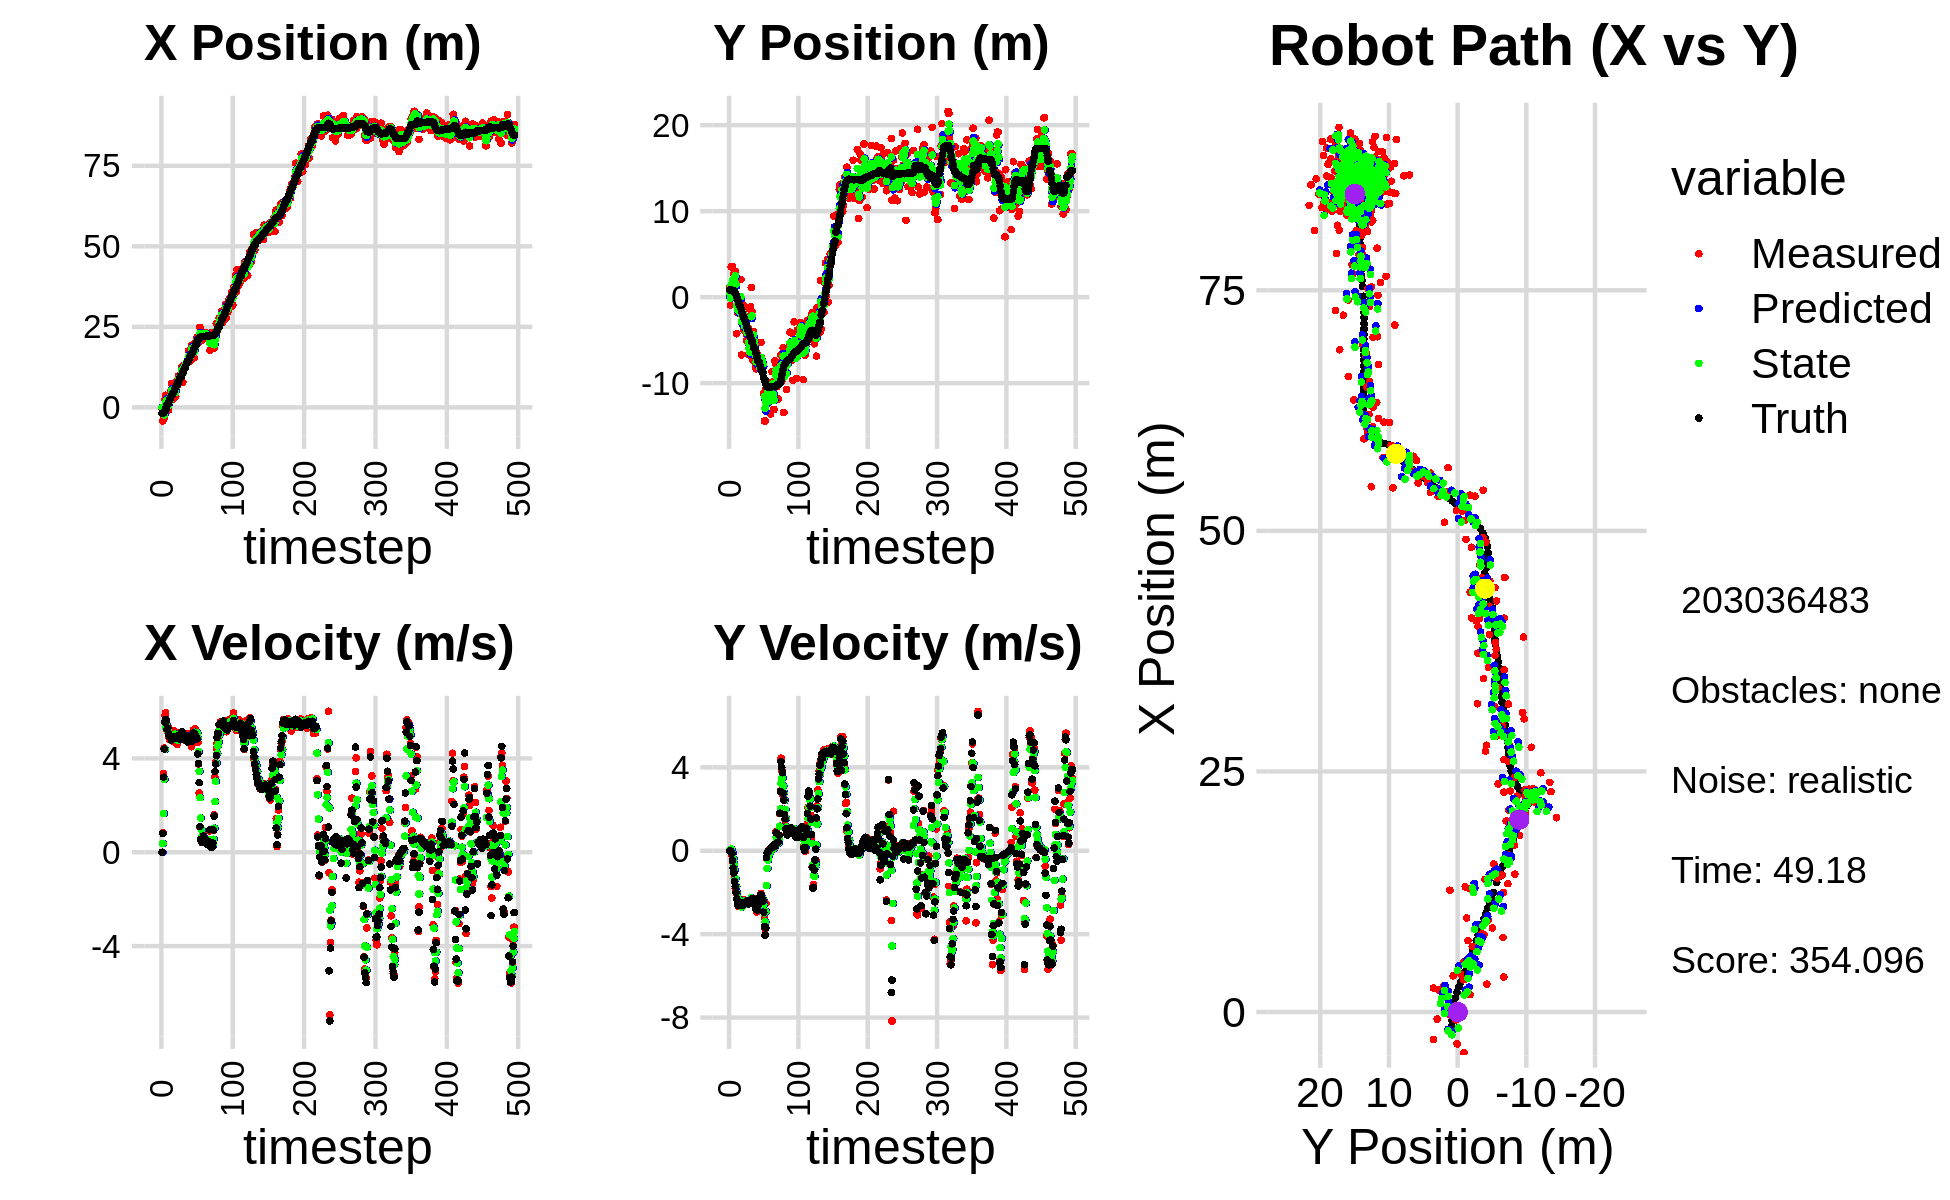

The file beside this chart, header and first rows:
0.000000000000000000e+00, 0.000000000000000000e+00, 0.000000000000000000e+00, -0.000000000000000000e+00, 0.000000000000000000e+00, 0.000000000000000000e+00, 0.000000000000000000e+00, 0.000000000000000000e+00, 0.000000000000000000e+00, 0.000000000000000000e+00, 0.000000000000000000e+00, 0.000000000000000000e+00, -1.801435947235104029e+00, 8.365580447155732680e-01, 0.000000000000000000e+00, 0.000000000000000000e+00, 0.000000000000000000e+00, 1.440676860511302948e-04
-2.859759329728119859e-01, 1.204946011232746361e+00, 0.000000000000000000e+00, -0.000000000000000000e+00, 0.000000000000000000e+00, 0.000000000000000000e+00, 0.000000000000000000e+00, 0.000000000000000000e+00, -1.171454330792933568e-01, 4.786865341111461447e-01, -8.717031603635488901e-03, 4.281175581471483721e-02, -1.801435947235104029e+00, 8.365580447155732680e-01, 0.000000000000000000e+00, 0.000000000000000000e+00, 0.000000000000000000e+00, 5.990327917970716953e-05
-4.240776776594058717e+00, -9.225421543529553903e-01, 8.379999919754720361e-01, -1.124719065613684560e-04, -1.180171362396569001e-01, 4.829677096926176527e-01, -8.717031603635488901e-03, 4.281175581471483721e-02, -1.671356587159712914e+00, -9.559974351441130613e-02, 3.725066044753322370e-01, -1.967826255943959379e-03, -1.801435947235104029e+00, 8.365580447155732680e-01, 8.000000000000000444e-01, 0.000000000000000000e+00, 8.000000119209289551e-01, 1.342146861134096980e-04
-2.845643996645645046e+00, 3.521593173111253972e+00, 3.348940580748111628e+00, -1.994575928478938345e-02, -1.634105926712179802e+00, -9.579652614000570832e-02, 3.725066044753322370e-01, -1.967826255943959379e-03, -1.961620763624245978e+00, 1.373756514064227607e+00, 1.647237691322850361e+00, 8.474646905092728111e-02, -1.767561435030738926e+00, 8.365703418372840705e-01, 3.200000000000000178e+00, -3.300000000000000155e-02, 3.200000047683715820e+00, 5.955771077424287796e-03
-3.316721558060419905e+00, 8.353737450657290620e-02, 4.440077890439670050e+00, -2.091287950007872098e-01, -1.796896994491961053e+00, 1.382231160969320305e+00, 1.647237691322850361e+00, 8.474646905092728111e-02, -2.373054578922988878e+00, 8.480259223889857756e-01, 3.117944447485840875e+00, -8.592778535291062392e-02, -1.483831881832180066e+00, 8.344620810024374613e-01, 4.397999999999999687e+00, -1.300000000000000044e-01, 4.400000095367431641e+00, 4.706547036767005920e-02
2.506560087108455903e+00, 3.540307671301566650e+00, 5.820547467968104627e+00, -2.741492623005578610e-01, -2.061260134174404790e+00, 8.394331438536947188e-01, 3.117944447485840875e+00, -8.592778535291062392e-02, -1.563675900579155620e-01, 1.935616262639208163e+00, 4.391177002347971481e+00, -1.124121189336756144e-01, -9.222817416903084098e-01, 8.091415478070606015e-01, 5.541999999999999815e+00, -4.640000000000000235e-01, 5.560999870300292969e+00, 4.706547036767005920e-02
3.758497714997830474e+00, 6.596202173230164556e-01, 5.947441585931526831e+00, -6.036758592975955962e-01, 2.827501101768816194e-01, 1.924375050745840587e+00, 4.391177002347971481e+00, -1.124121189336756144e-01, 1.632859933869631686e+00, 1.400167879717871822e+00, 5.316507524160059006e+00, -3.794306521027857038e-01, -2.925820344736878020e-01, 7.476229209053465441e-01, 5.652000000000000135e+00, -8.319999999999999618e-01, 5.712999820709228516e+00, 1.011553332209587097e-01
2.290711641500881690e+00, 2.729012428139993229e+00, 5.594066998314623618e+00, -9.784959334900715788e-01, 2.164510686285637586e+00, 1.362224814507593251e+00, 5.316507524160059006e+00, -3.794306521027857038e-01, 2.224994061796107481e+00, 1.903568330690188937e+00, 5.442885845909044562e+00, -6.391981603168053194e-01, -2.925820344736878020e-01, 7.476229209053465441e-01, 5.613000000000000433e+00, -1.062999999999999945e+00, 5.712999820709228516e+00, 1.731648743152618408e-01
-7.278890605951178205e-01, 2.986888124878329887e+00, 5.179484323485502806e+00, -1.287054778423098345e+00, 2.769282646387011937e+00, 1.839648514658508427e+00, 5.442885845909044562e+00, -6.391981603168053194e-01, 1.417312457720356189e+00, 2.293708330319572664e+00, 5.210130174755782662e+00, -9.274549128127276276e-01, 8.564352990837792445e-01, 5.132650870544912536e-01, 5.246000000000000441e+00, -1.463999999999999968e+00, 5.447000026702880859e+00, 2.435578405857086182e-01
-7.278890605951178205e-01, 2.986888124878329887e+00, 5.368528161581324731e+00, -1.796057858226774551e+00, 1.938325475195934455e+00, 2.200962839038299812e+00, 5.210130174755782662e+00, -9.274549128127276276e-01, 9.066117235972310784e-01, 2.499044406056349921e+00, 5.237536245616953856e+00, -1.332541479462557188e+00, 8.564352990837792445e-01, 5.132650870544912536e-01, 5.288999999999999702e+00, -1.705000000000000071e+00, 5.557000160217285156e+00, 3.228479623794555664e-01
-8.140723701578523874e-01, 2.414642192373722129e-01, 4.936372741380695039e+00, -2.007601832410151221e+00, 1.430365348158926464e+00, 2.365790258110094246e+00, 5.237536245616953856e+00, -1.332541479462557188e+00, 5.598460282120513165e-01, 1.485894384459121476e+00, 5.019700451751255343e+00, -1.708664064479027411e+00, 1.460946559847777770e+00, 3.153141275277852040e-01, 5.059000000000000163e+00, -1.995000000000000107e+00, 5.438000202178955078e+00, 3.862652182579040527e-01
2.900286019182046982e+00, -4.252469942771758049e+00, 4.972499351725707228e+00, -2.022294371431652582e+00, 1.061816073387176873e+00, 1.315027978011218845e+00, 5.019700451751255343e+00, -1.708664064479027411e+00, 1.775139594568561074e+00, -9.634609905987177036e-01, 5.029381115879365538e+00, -1.991494977999897609e+00, 2.041600704652695608e+00, 8.254249297510270200e-02, 4.964000000000000412e+00, -2.303999999999999826e+00, 5.472000122070312500e+00, 3.862652182579040527e-01
1.811418414390950860e+00, -1.800030694422734445e+00, 4.789892931081297434e+00, -2.467279844707314762e+00, 2.278077706156497406e+00, -1.162610488398707398e+00, 5.029381115879365538e+00, -1.991494977999897609e+00, 2.094192712397329181e+00, -1.432891171634266714e+00, 4.891658877533657801e+00, -2.236932687803045550e+00, 2.612153530062144569e+00, -1.846632822107463212e-01, 4.902999999999999581e+00, -2.524000000000000021e+00, 5.513999938964843750e+00, 4.756554961204528809e-01
4.920230030935567100e+00, -1.248441503977076650e+00, 5.032587740759155714e+00, -2.592292244973656956e+00, 2.583358600150694961e+00, -1.656584440414571313e+00, 4.891658877533657801e+00, -2.236932687803045550e+00, 3.496368317328491848e+00, -1.498850550948082727e+00, 4.996798844824665409e+00, -2.400675070774692443e+00, 3.081033230414366386e+00, -4.258826835218225138e-01, 4.862000000000000099e+00, -2.601999999999999869e+00, 5.513999938964843750e+00, 4.756554961204528809e-01
7.426850319463647487e+00, -1.498333678446651440e+00, 4.867677289550469411e+00, -2.682737926091668612e+00, 3.996048201810958211e+00, -1.738918058025551883e+00, 4.996798844824665409e+00, -2.400675070774692443e+00, 5.319911658284334877e+00, -1.647259653369328225e+00, 5.017247663801487789e+00, -2.532022366029328619e+00, 3.633065700959999145e+00, -7.275503730042368611e-01, 4.785999999999999588e+00, -2.625999999999999890e+00, 5.460000038146972656e+00, 5.037127137184143066e-01
3.954703778607106202e+00, -4.447657919048952913e-01, 4.746196970260872838e+00, -2.558765416885007138e+00, 5.821636424664483833e+00, -1.900461889972261176e+00, 5.017247663801487789e+00, -2.532022366029328619e+00, 5.087632802923808484e+00, -1.307599851716157335e+00, 4.859215332068917093e+00, -2.511146844944941225e+00, 4.160314083124316831e+00, -1.012631283388489623e+00, 4.865999999999999659e+00, -2.583000000000000185e+00, 5.508999824523925781e+00, 4.944509863853454590e-01
3.954703778607106202e+00, -4.447657919048952913e-01, 4.943784417491618122e+00, -2.578909462484351600e+00, 5.573554336130699838e+00, -1.558714536210651591e+00, 4.859215332068917093e+00, -2.511146844944941225e+00, 4.949148398671185056e+00, -1.106251952507411485e+00, 4.862178799747751690e+00, -2.518479590980058802e+00, 4.160314083124316831e+00, -1.012631283388489623e+00, 4.884000000000000341e+00, -2.547000000000000153e+00, 5.508999824523925781e+00, 4.808147251605987549e-01
2.632811308076826062e+00, 2.054201735403305751e+00, 4.887141554875360505e+00, -2.463651145238349827e+00, 5.435366278645959781e+00, -1.358099911605417320e+00, 4.862178799747751690e+00, -2.518479590980058802e+00, 4.347691057731008613e+00, 3.433253485730025645e-02, 4.823284867011621735e+00, -2.412315291373253512e+00, 4.720695019118312352e+00, -1.305658684921647383e+00, 4.900999999999999801e+00, -2.470000000000000195e+00, 5.487999916076660156e+00, 4.669292569160461426e-01
3.641436100258922615e+00, -6.717316255802743719e+00, 5.182020489135561014e+00, -2.690833937372081763e+00, 4.830019544432170520e+00, -2.068989942800251169e-01, 4.823284867011621735e+00, -2.412315291373253512e+00, 4.377034570666046065e+00, -2.867010278919503552e+00, 4.979095602443582180e+00, -2.696943693229651551e+00, 5.190801143661423644e+00, -1.543740377864603275e+00, 4.921999999999999709e+00, -2.556000000000000050e+00, 5.546000003814697266e+00, 4.789393544197082520e-01
5.198735058230552930e+00, -9.307722311298648465e-01, 5.085284527668354038e+00, -2.640602486410818184e+00, 4.874944130910404461e+00, -3.136704648242468529e+00, 4.979095602443582180e+00, -2.696943693229651551e+00, 5.003856364083913988e+00, -2.236104494200786164e+00, 5.034473752979586436e+00, -2.618167026694254940e+00, 5.759992123218101945e+00, -1.835057364030213911e+00, 4.897000000000000242e+00, -2.604999999999999982e+00, 5.546000003814697266e+00, 4.789393544197082520e-01
3.357866526058093992e+00, -9.029741145363459065e-01, 4.684758181806401467e+00, -2.521000318221927383e+00, 5.507303739381872454e+00, -2.497921196870211524e+00, 5.034473752979586436e+00, -2.618167026694254940e+00, 4.669042652270123384e+00, -1.845526995212227295e+00, 4.800969865248008617e+00, -2.534359589297167759e+00, 6.322579861251255373e+00, -2.135857449714213985e+00, 4.902000000000000135e+00, -2.616999999999999993e+00, 5.557000160217285156e+00, 4.936828911304473877e-01
8.043017268146442689e+00, -3.822038755408832422e+00, 4.986602981916225197e+00, -2.622164129775220509e+00, 5.149139638794924423e+00, -2.098962954141943893e+00, 4.800969865248008617e+00, -2.534359589297167759e+00, 6.277946964589786738e+00, -2.803434781063496750e+00, 4.941470022740987567e+00, -2.617200861017447977e+00, 6.872724056187901276e+00, -2.427334413630310550e+00, 4.844000000000000306e+00, -2.519000000000000128e+00, 5.460000038146972656e+00, 4.841066598892211914e-01
8.043017268146442689e+00, -3.822038755408832422e+00, 4.593107006387383784e+00, -2.349180325414411019e+00, 6.772093966863885761e+00, -3.065154867165241548e+00, 4.941470022740987567e+00, -2.617200861017447977e+00, 7.256858053185297308e+00, -3.367418980746793356e+00, 4.793792054876563569e+00, -2.504456604102255568e+00, 6.872724056187901276e+00, -2.427334413630310550e+00, 4.860999999999999766e+00, -2.487000000000000099e+00, 5.460000038146972656e+00, 4.727717638015747070e-01
6.830570340754049674e+00, -2.134090529441202921e+00, 4.775139297051607556e+00, -2.381373621958435827e+00, 7.736237258672953310e+00, -3.617864641157019001e+00, 4.793792054876563569e+00, -2.504456604102255568e+00, 7.384201076726621515e+00, -3.010132147314051210e+00, 4.768021576136208139e+00, -2.410022836887435460e+00, 7.428119182943597743e+00, -2.713712559715897754e+00, 4.964000000000000412e+00, -2.471000000000000085e+00, 5.545000076293945312e+00, 4.626090228557586670e-01
9.763299108197493581e+00, -1.309185848297510057e+00, 4.994968365779017816e+00, -2.494029283994594337e+00, 7.861003234340242507e+00, -3.251134431002794756e+00, 4.768021576136208139e+00, -2.410022836887435460e+00, 8.601782329246102421e+00, -2.461493405224830955e+00, 4.930538636795225749e+00, -2.406157906606606556e+00, 7.997251033966311873e+00, -2.998311148078128596e+00, 4.886999999999999567e+00, -2.447000000000000064e+00, 5.466000080108642578e+00, 4.630941152572631836e-01
8.718362719201881106e+00, -5.053137169128787853e+00, 4.775961139299964131e+00, -2.406511941861626536e+00, 9.094836192925624729e+00, -2.702109195885491477e+00, 4.930538636795225749e+00, -2.406157906606606556e+00, 8.944358952979438726e+00, -3.660471239653872111e+00, 4.850570451358789725e+00, -2.460924495774657217e+00, 8.561496258157138328e+00, -3.280045376666690604e+00, 4.883000000000000007e+00, -2.455999999999999961e+00, 5.466000080108642578e+00, 4.667468965053558350e-01
9.522684753353505727e+00, -4.438604341441338974e+00, 5.097454525961219396e+00, -2.568506072815390784e+00, 9.429415998115317166e+00, -3.906563689231338010e+00, 4.850570451358789725e+00, -2.460924495774657217e+00, 9.470671827293156042e+00, -4.125968135924965807e+00, 4.978839960457471570e+00, -2.525423412868813777e+00, 9.118449687875788356e+00, -3.560191498563898271e+00, 4.826999999999999957e+00, -2.411000000000000032e+00, 5.395999908447265625e+00, 4.667468965053558350e-01
8.124402284604455460e+00, -3.509931043812501095e+00, 5.015820072570022603e+00, -2.488041346783001373e+00, 9.968555823338903110e+00, -4.378510477211847274e+00, 4.978839960457471570e+00, -2.525423412868813777e+00, 9.254061555971775377e+00, -4.023576409693665035e+00, 4.960910518542936742e+00, -2.487060220041431791e+00, 9.688926220157322078e+00, -3.843621597676481372e+00, 4.844000000000000306e+00, -2.379999999999999893e+00, 5.396999835968017578e+00, 4.604736268520355225e-01
1.243171072063899096e+01, -6.700795041080644054e+00, 4.826355806690304284e+00, -2.372587466979132920e+00, 9.750152607826068518e+00, -4.272282431697807858e+00, 4.960910518542936742e+00, -2.487060220041431791e+00, 1.078523221714808500e+01, -5.259559220845467564e+00, 4.956758210325137526e+00, -2.487361951870113774e+00, 9.688926220157322078e+00, -3.843621597676481372e+00, 4.841999999999999638e+00, -2.383000000000000007e+00, 5.396999835968017578e+00, 4.568968713283538818e-01
1.243171072063899096e+01, -6.700795041080644054e+00, 4.909954388521588164e+00, -2.431417262806298663e+00, 1.128090803818059840e+01, -5.508295416032479075e+00, 4.956758210325137526e+00, -2.487361951870113774e+00, 1.172607293432336384e+01, -5.993081232904904354e+00, 4.956879221211784703e+00, -2.487785567229692241e+00, 1.024864912092681379e+01, -4.118985042457788737e+00, 5.128999999999999559e+00, -2.544999999999999929e+00, 5.725999832153320312e+00, 4.598015248775482178e-01
7.745020628061638490e+00, -6.603848801207763408e+00, 4.992487939312661105e+00, -2.492280747503619054e+00, 1.222176085644454169e+01, -6.241859789627874022e+00, 4.956879221211784703e+00, -2.487785567229692241e+00, 1.048956495756794638e+01, -6.389527604370354830e+00, 4.868268772711314085e+00, -2.498307751557326206e+00, 1.083556318305563693e+01, -4.409863338543905442e+00, 4.810999999999999943e+00, -2.411999999999999922e+00, 5.381999969482421875e+00, 4.630123376846313477e-01
1.301163542301751619e+01, -1.114570962147702238e+00, 4.906498092725751548e+00, -2.451836644381429675e+00, 1.097639183483907743e+01, -6.639358379526087539e+00, 4.868268772711314085e+00, -2.498307751557326206e+00, 1.176694459541192650e+01, -4.386216864248527081e+00, 4.926212018433525408e+00, -2.347574771359840273e+00, 1.130701589577190624e+01, -4.645047531727186652e+00, 4.812999999999999723e+00, -2.407000000000000028e+00, 5.381999969482421875e+00, 4.634172916412353516e-01
1.265612763159000842e+01, 1.121905459594863652e+00, 4.909855961050196171e+00, -2.415802098202038728e+00, 1.225956579725527895e+01, -4.620974341384511241e+00, 4.926212018433525408e+00, -2.347574771359840273e+00, 1.241273331951579451e+01, -2.281531407679905143e+00, 4.927317336920832069e+00, -2.248391897401187833e+00, 1.186064291011257410e+01, -4.921061859550317052e+00, 4.852999999999999758e+00, -2.387999999999999901e+00, 5.408999919891357422e+00, 4.572522342205047607e-01
1.282599598166802579e+01, -1.701000557621938247e+00, 4.995831634769310803e+00, -2.378183170534034829e+00, 1.290546505320787851e+01, -2.506370597420024104e+00, 4.927317336920832069e+00, -2.248391897401187833e+00, 1.287649977996256467e+01, -2.181118006898315365e+00, 4.958384911988332533e+00, -2.292905196565555137e+00, 1.242201185240049099e+01, -5.196912632937240595e+00, 4.886000000000000121e+00, -2.323999999999999844e+00, 5.409999847412109375e+00, 4.442912340164184570e-01
1.333755648150502360e+01, -7.302463279469492363e+00, 4.764685220545944233e+00, -2.268149736178578735e+00, 1.337233827116139828e+01, -2.410408526554870701e+00, 4.958384911988332533e+00, -2.292905196565555137e+00, 1.335460668610573975e+01, -4.404038441265258008e+00, 4.859643575320100162e+00, -2.393646048527575676e+00, 1.242201185240049099e+01, -5.196912632937240595e+00, 4.902999999999999581e+00, -2.286999999999999922e+00, 5.409999847412109375e+00, 4.442912340164184570e-01
1.378125593064292254e+01, -3.982374773600242168e+00, 5.067432224727169476e+00, -2.345674291812548606e+00, 1.384057104363775004e+01, -4.643403046118015354e+00, 4.859643575320100162e+00, -2.393646048527575676e+00, 1.382315993419675415e+01, -4.372826745878417576e+00, 4.957656562690137214e+00, -2.354979467865157439e+00, 1.346179533001912887e+01, -5.685284957891002300e+00, 4.982000000000000206e+00, -2.334000000000000075e+00, 5.500999927520751953e+00, 4.335231184959411621e-01
1.391628488956982501e+01, -5.777176023522129888e+00, 4.805836752009203572e+00, -2.295694097337527939e+00, 1.431892559046576707e+01, -4.608324692664933053e+00, 4.957656562690137214e+00, -2.354979467865157439e+00, 1.415965198698707006e+01, -5.083405713969895601e+00, 4.871630173193125302e+00, -2.353118044211759408e+00, 1.404188108506935251e+01, -5.965911732517692023e+00, 4.740000000000000213e+00, -2.446000000000000174e+00, 5.334000110626220703e+00, 4.456398189067840576e-01
1.391628488956982501e+01, -5.777176023522129888e+00, 4.889085744323614868e+00, -2.603336698351665923e+00, 1.464681500430638295e+01, -5.318717518391071764e+00, 4.871630173193125302e+00, -2.353118044211759408e+00, 1.436396197748293524e+01, -5.511455764772450472e+00, 4.865390453865867215e+00, -2.485518166402549411e+00, 1.404188108506935251e+01, -5.965911732517692023e+00, 4.697000000000000064e+00, -2.527000000000000135e+00, 5.334000110626220703e+00, 4.892921447753906250e-01
1.751124477415411107e+01, -8.101790652698435125e+00, 4.897477747588719232e+00, -2.750527561930562026e+00, 1.485050102286952267e+01, -5.760007581412705413e+00, 4.865390453865867215e+00, -2.485518166402549411e+00, 1.588150943369678458e+01, -6.720839982840917770e+00, 4.943531004937918638e+00, -2.668347277452869815e+00, 1.458587026661982300e+01, -6.256154880908718852e+00, 4.846000000000000085e+00, -2.750000000000000000e+00, 5.572000026702880859e+00, 5.117216706275939941e-01
1.432568079285017149e+01, -8.332662091438134411e+00, 4.853365201367414450e+00, -2.833592231751056012e+00, 1.637586253419057769e+01, -6.987674710586205151e+00, 4.943531004937918638e+00, -2.668347277452869815e+00, 1.557840003384821159e+01, -7.539798996976319501e+00, 4.859125701702602385e+00, -2.779912069755778870e+00, 1.514325094289996798e+01, -6.570870743048369711e+00, 4.807000000000000384e+00, -2.814000000000000057e+00, 5.570000171661376953e+00, 5.284529328346252441e-01
1.423461496826422490e+01, -6.453847006921919593e+00, 5.026946600322988346e+00, -2.934936120630140977e+00, 1.606431260401847183e+01, -7.817790203951897610e+00, 4.859125701702602385e+00, -2.779912069755778870e+00, 1.535956514078072033e+01, -7.265430814824255457e+00, 4.901079329657502370e+00, -2.823801928441120435e+00, 1.569559621834445551e+01, -6.893829213305206594e+00, 4.796000000000000263e+00, -2.831999999999999851e+00, 5.570000171661376953e+00, 5.284529328346252441e-01
1.559956789081304507e+01, -7.436526791516482326e+00, 4.728878040969097363e+00, -2.814377210062735557e+00, 1.584967307374647127e+01, -7.547811007668367544e+00, 4.901079329657502370e+00, -2.823801928441120435e+00, 1.574813998780546065e+01, -7.502227614319926019e+00, 4.813352261523232478e+00, -2.816639134205243700e+00, 1.615343427690200429e+01, -7.165847168088055774e+00, 4.772000000000000242e+00, -2.842999999999999972e+00, 5.554999828338623047e+00, 5.368434190750122070e-01
1.929306364088845882e+01, -7.547081237459468461e+00, 4.496859681653266883e+00, -2.676292197694600361e+00, 1.622947521395778381e+01, -7.783891527740450123e+00, 4.813352261523232478e+00, -2.816639134205243700e+00, 1.740869666991445186e+01, -7.684062910695578452e+00, 4.725195076515943171e+00, -2.742945920951417982e+00, 1.670657682463816229e+01, -7.492029533969081889e+00, 4.725999999999999979e+00, -2.621999999999999886e+00, 5.403999805450439453e+00, 5.368434190750122070e-01
1.929306364088845882e+01, -7.547081237459468461e+00, 4.731951092258319669e+00, -2.570382525137595575e+00, 1.788121617756604564e+01, -7.958357502790720517e+00, 4.725195076515943171e+00, -2.742945920951417982e+00, 1.842885450447649376e+01, -7.786667772641146179e+00, 4.757116666938100202e+00, -2.649457889388976195e+00, 1.670657682463816229e+01, -7.492029533969081889e+00, 4.793999999999999595e+00, -2.495999999999999996e+00, 5.403999805450439453e+00, 4.976053237915039062e-01
1.734342973724804438e+01, -8.266690241066640965e+00, 5.134970386346329185e+00, -2.432530565492545094e+00, 1.890456617117030547e+01, -8.051613561580044376e+00, 4.757116666938100202e+00, -2.649457889388976195e+00, 1.830860000232082285e+01, -8.134195008430811669e+00, 4.910620656924534089e+00, -2.548958764674368549e+00, 1.725629186688728112e+01, -7.787656174093836370e+00, 4.990999999999999659e+00, -2.254000000000000004e+00, 5.477000236511230469e+00, 4.424022436141967773e-01
1.634566366734444642e+01, -7.384729073618836459e+00, 5.220253446219657256e+00, -2.197692049889567567e+00, 1.879966206801327644e+01, -8.389090884898248390e+00, 4.910620656924534089e+00, -2.548958764674368549e+00, 1.785623104401393846e+01, -7.971455128703092363e+00, 5.009668518195571352e+00, -2.354800193396343388e+00, 1.782689046848880210e+01, -8.054832802655523594e+00, 5.092999999999999972e+00, -2.169999999999999929e+00, 5.535999774932861328e+00, 3.984721004962921143e-01
1.539502286952465759e+01, -5.254646168767244774e+00, 4.908841960609362509e+00, -2.045578867140011248e+00, 1.835719789583349382e+01, -8.206935148042726169e+00, 5.009668518195571352e+00, -2.354800193396343388e+00, 1.720764514040642368e+01, -6.996207219472745820e+00, 4.891386548513058763e+00, -2.136303921212716617e+00, 1.831354284301053070e+01, -8.260525093395902019e+00, 5.030999999999999694e+00, -2.097999999999999865e+00, 5.451000213623046875e+00, 3.948307037353515625e-01
1.985388374343224527e+01, -7.065555796661702637e+00, 5.262767172352994294e+00, -2.326327543722287228e+00, 1.769678379525772982e+01, -7.209837611594017481e+00, 4.891386548513058763e+00, -2.136303921212716617e+00, 1.854281261029114702e+01, -7.155475102198463944e+00, 5.114706893231208085e+00, -2.225419587027616775e+00, 1.889256811167928163e+01, -8.503335343437782967e+00, 5.033000000000000362e+00, -2.222999999999999865e+00, 5.501999855041503906e+00, 4.162105619907379150e-01
1.905130833402678192e+01, -7.553526865097672349e+00, 5.031423318022118174e+00, -2.373130979172112909e+00, 1.905428329961426925e+01, -7.378017060901225221e+00, 5.114706893231208085e+00, -2.225419587027616775e+00, 1.905120969664142550e+01, -7.453028452342623567e+00, 5.073007101948403985e+00, -2.301291594612453029e+00, 1.946721410782253869e+01, -8.758777962187531685e+00, 4.937000000000000277e+00, -2.331999999999999851e+00, 5.460000038146972656e+00, 4.407212734222412109e-01
1.955103030841272371e+01, -8.013486252311055935e+00, 4.971730014022963218e+00, -2.344975918463521491e+00, 1.955851040683626607e+01, -7.683157611803868470e+00, 5.073007101948403985e+00, -2.301291594612453029e+00, 1.955298634677564706e+01, -7.818833355921453787e+00, 5.023945355223246700e+00, -2.330187625124767958e+00, 1.946721410782253869e+01, -8.758777962187531685e+00, 4.897000000000000242e+00, -2.415000000000000036e+00, 5.460000038146972656e+00, 4.407212734222412109e-01
2.184141266388285985e+01, -1.120430038949326423e+01, 5.078445982062373965e+00, -2.679543168170666956e+00, 2.005538088229797111e+01, -8.051852118433931338e+00, 5.023945355223246700e+00, -2.330187625124767958e+00, 2.074841960598060808e+01, -9.345110121213703991e+00, 5.091758818284318977e+00, -2.572852649929401103e+00, 2.060054445299268622e+01, -9.338365898779629859e+00, 4.833999999999999631e+00, -2.947999999999999954e+00, 5.662000179290771484e+00, 4.855069220066070557e-01
2.019723767089153910e+01, -1.440555559177371947e+01, 4.677542214167586643e+00, -3.201066282162542187e+00, 2.125759548780904140e+01, -9.602395386206644901e+00, 5.091758818284318977e+00, -2.572852649929401103e+00, 2.083580641058189542e+01, -1.157503538302901980e+01, 4.869586094386257891e+00, -2.989595620648322960e+00, 2.101999902747811788e+01, -9.642803535955316363e+00, 4.190999999999999837e+00, -3.625999999999999890e+00, 5.541999816894531250e+00, 6.001437902450561523e-01
2.019723767089153910e+01, -1.440555559177371947e+01, 3.754767240778121185e+00, -3.736299136866213288e+00, 2.132276502002052254e+01, -1.187399494509385178e+01, 4.869586094386257891e+00, -2.989595620648322960e+00, 2.086086559503040760e+01, -1.292347712406763804e+01, 4.288084556910202849e+00, -3.411147399599530949e+00, 2.101999902747811788e+01, -9.642803535955316363e+00, 3.774000000000000021e+00, -4.057999999999999829e+00, 5.541999816894531250e+00, 7.829328179359436035e-01
2.195048344198962553e+01, -1.063413630547463917e+01, 2.523745533735019198e+00, -2.527823702657668203e+00, 2.128967405072142682e+01, -1.326459186402759194e+01, 4.288084556910202849e+00, -3.411147399599530949e+00, 2.150048666396979513e+01, -1.217163553624241956e+01, 3.447780715460581291e+00, -2.920576321693715283e+00, 2.145540761984595690e+01, -1.009455905946076726e+01, 2.964999999999999858e+00, -3.700000000000000178e+00, 4.742000102996826172e+00, 7.862054705619812012e-01
2.486320471758628514e+01, -1.210450945939791545e+01, 1.066598832644489292e+00, -3.701456658100952812e-01, 2.184526473551585468e+01, -1.246369316841179042e+01, 3.447780715460581291e+00, -2.920576321693715283e+00, 2.295865447020765870e+01, -1.225743568943751249e+01, 2.329622002272313974e+00, -1.672088607408499294e+00, 2.175879526205735104e+01, -1.038159786236069948e+01, 1.094999999999999973e+00, -3.230000000000000093e-01, 1.141999959945678711e+00, 3.340297341346740723e-01
2.245507222438424577e+01, -9.872599050951768263e+00, 5.545399885856225897e-01, -9.723387973577653220e-02, 2.319161667043488961e+01, -1.242464455017836222e+01, 2.329622002272313974e+00, -1.672088607408499294e+00, 2.286057964339711290e+01, -1.134744306878094733e+01, 1.454213669601137404e+00, -8.469382225592787528e-01, 2.188622045564190088e+01, -1.043107734700845590e+01, 5.470000000000000417e-01, -1.160000000000000059e-01, 5.590000152587890625e-01, 1.735770106315612793e-01
2.075178527867518952e+01, -9.885892794657982208e+00, 5.643897121508300030e-01, -9.896094515266873337e-02, 2.300600101035722744e+01, -1.143213689103687436e+01, 1.454213669601137404e+00, -8.469382225592787528e-01, 2.211194865673605747e+01, -1.078428140423353732e+01, 9.605250025913918410e-01, -4.474947833431897615e-01, 2.191805887287313226e+01, -1.043665729635777950e+01, 5.520000000000000462e-01, -8.599999999999999312e-02, 5.580000281333923340e-01, 1.735770106315612793e-01
2.184757731116738810e+01, -1.111295919270686561e+01, 4.087348477216731779e-01, -3.218417818419648524e-02, 2.220800115699519495e+01, -1.082903088256785651e+01, 9.605250025913918410e-01, -4.474947833431897615e-01, 2.205417860918456441e+01, -1.093503647841806092e+01, 6.853874341944035109e-01, -2.520290692993423232e-01, 2.195132589372506260e+01, -1.043913208077936083e+01, 4.229999999999999871e-01, 2.000000000000000042e-03, 4.230000078678131104e-01, 7.857883721590042114e-02
2.321665823500109482e+01, -1.101141743446841481e+01, 4.149175649291834134e-01, 8.270875840996755324e-03, 2.212271735260400618e+01, -1.096023938534799491e+01, 6.853874341944035109e-01, -2.520290692993423232e-01, 2.254012140249915674e+01, -1.097499494646643825e+01, 5.754690429247906192e-01, -1.266295170593877972e-01, 2.197520971357961983e+01, -1.043854271052062010e+01, 4.229999999999999871e-01, 2.100000000000000130e-02, 4.230000078678131104e-01, -1.993114128708839417e-02
2.321665823500109482e+01, -1.101141743446841481e+01, 7.114968093532215709e-01, 8.866397927420879843e-02, 2.259766830679163618e+01, -1.098765789817237781e+01, 5.754690429247906192e-01, -1.266295170593877972e-01, 2.284108668410479481e+01, -1.099229728114199389e+01, 6.544472397187210966e-01, -2.244950810627044380e-02, 2.197520971357961983e+01, -1.043854271052062010e+01, 7.009999999999999565e-01, 7.099999999999999367e-02, 7.049999833106994629e-01, -1.239770129323005676e-01
2.289773541732916584e+01, -1.357288561924529269e+01, 5.063466920424746220e-01, 1.139035601866894426e-01, 2.290653140807666688e+01, -1.099454223195262159e+01, 6.544472397187210966e-01, -2.244950810627044380e-02, 2.289963166693968688e+01, -1.204237172070449269e+01, 5.806624262954355187e-01, -1.570640963019739877e-02, 2.202316141190835097e+01, -1.043245254514152975e+01, 5.050000000000000044e-01, 1.229999999999999982e-01, 5.199999809265136719e-01, -2.212684899568557739e-01
... 435 more rows
